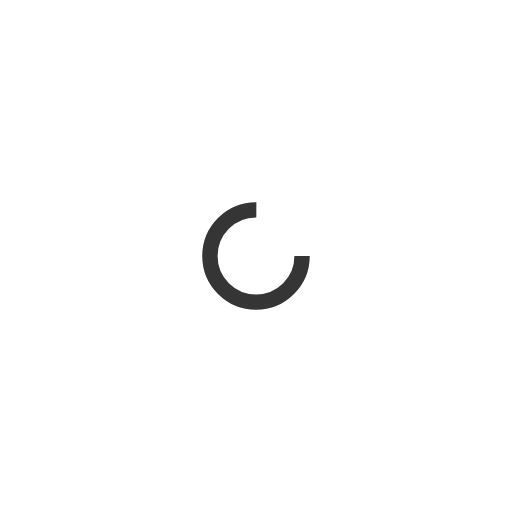
t = 0.00 s
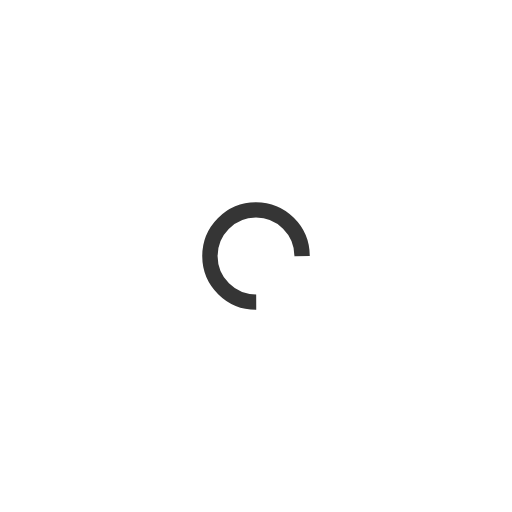
t = 0.16 s
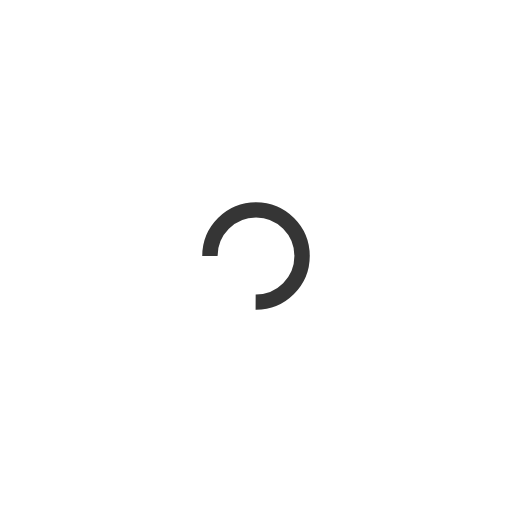
t = 0.33 s
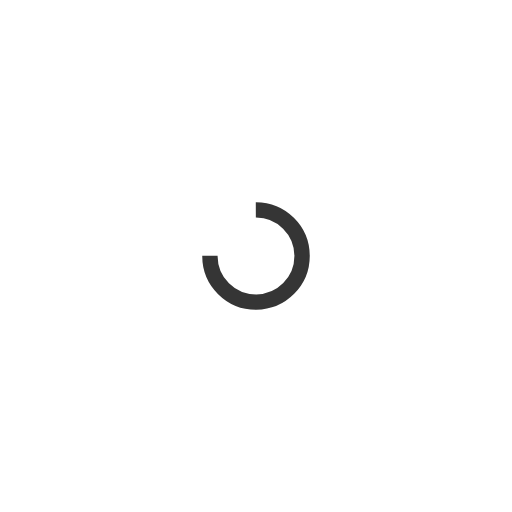
t = 0.49 s

The animated SVG that drew these frames (rendered in a browser with its animation timeline set to each time). Animation: 1 SMIL element (animateTransform=1); one cycle of 0.66 s, repeats indefinitely.

<?xml version="1.0" encoding="utf-8"?>
<svg xmlns="http://www.w3.org/2000/svg" xmlns:xlink="http://www.w3.org/1999/xlink" style="margin: auto; background: rgba(241, 242, 243, 0); display: block; shape-rendering: auto;" width="200px" height="200px" viewBox="0 0 100 100" preserveAspectRatio="xMidYMid">
<circle cx="50" cy="50" fill="none" stroke="#353535" stroke-width="3" r="9" stroke-dasharray="42.411500823462205 16.13716694115407">
  <animateTransform attributeName="transform" type="rotate" repeatCount="indefinite" dur="0.6578947368421053s" values="0 50 50;360 50 50" keyTimes="0;1"></animateTransform>
</circle>
<!-- [ldio] generated by https://loading.io/ --></svg>
